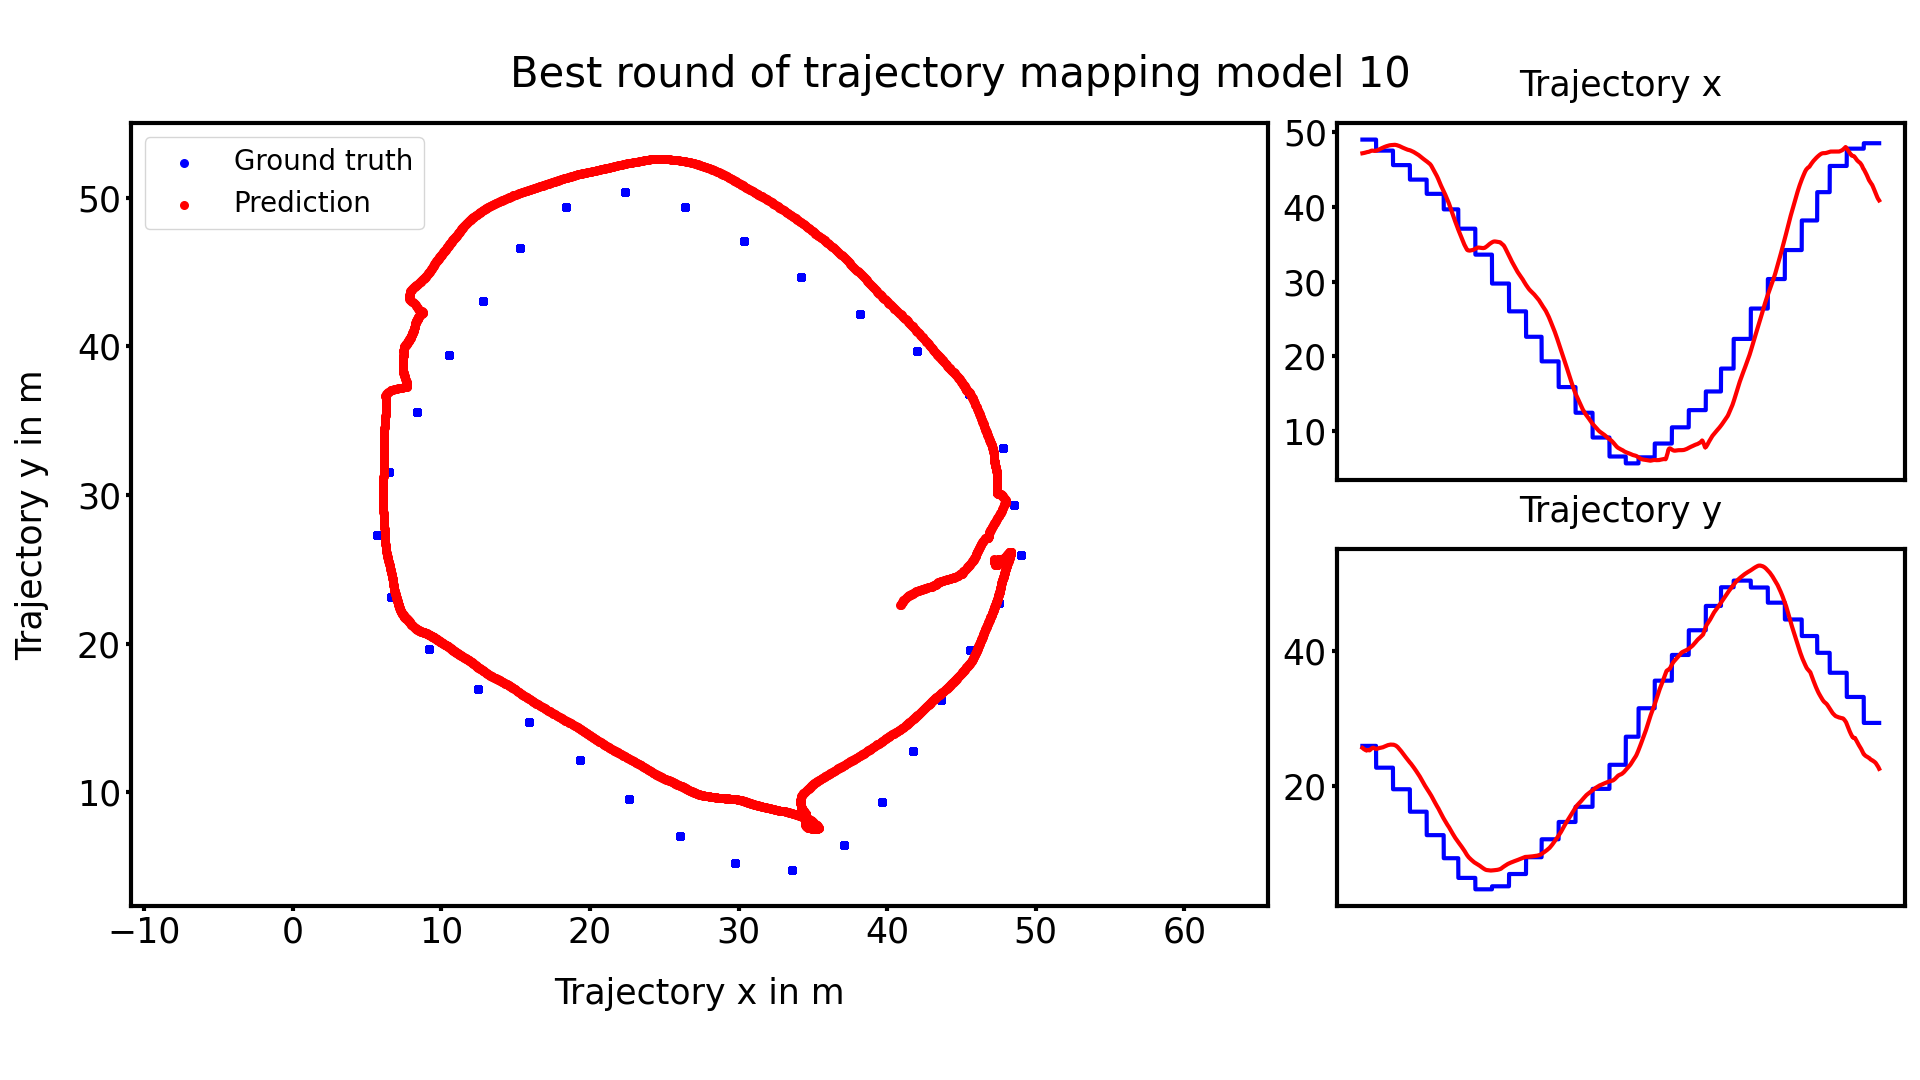

The table this chart was drawn from, first rows:
true_x, true_y, predicted_x, predicted_y
49.01, 25.96, 47.18, 25.67
49.01, 25.96, 47.19, 25.65
49.01, 25.96, 47.19, 25.65
49.01, 25.96, 47.19, 25.63
49.01, 25.96, 47.2, 25.62
49.01, 25.96, 47.2, 25.6
49.01, 25.96, 47.2, 25.61
49.01, 25.96, 47.21, 25.59
49.01, 25.96, 47.21, 25.58
49.01, 25.96, 47.21, 25.56
49.01, 25.96, 47.22, 25.54
49.01, 25.96, 47.22, 25.53
49.01, 25.96, 47.22, 25.51
49.01, 25.96, 47.22, 25.5
49.01, 25.96, 47.23, 25.49
49.01, 25.96, 47.23, 25.47
49.01, 25.96, 47.23, 25.46
49.01, 25.96, 47.24, 25.45
49.01, 25.96, 47.24, 25.43
49.01, 25.96, 47.24, 25.41
49.01, 25.96, 47.25, 25.4
49.01, 25.96, 47.25, 25.38
49.01, 25.96, 47.26, 25.38
49.01, 25.96, 47.26, 25.37
49.01, 25.96, 47.27, 25.36
49.01, 25.96, 47.27, 25.35
49.01, 25.96, 47.27, 25.34
49.01, 25.96, 47.28, 25.33
49.01, 25.96, 47.28, 25.33
49.01, 25.96, 47.29, 25.32
49.01, 25.96, 47.3, 25.31
49.01, 25.96, 47.3, 25.3
49.01, 25.96, 47.31, 25.31
49.01, 25.96, 47.31, 25.3
49.01, 25.96, 47.32, 25.3
49.01, 25.96, 47.32, 25.29
49.01, 25.96, 47.33, 25.3
49.01, 25.96, 47.33, 25.3
49.01, 25.96, 47.34, 25.31
49.01, 25.96, 47.34, 25.31
49.01, 25.96, 47.34, 25.32
49.01, 25.96, 47.34, 25.33
49.01, 25.96, 47.35, 25.34
49.01, 25.96, 47.35, 25.34
49.01, 25.96, 47.35, 25.35
49.01, 25.96, 47.35, 25.35
49.01, 25.96, 47.35, 25.36
49.01, 25.96, 47.36, 25.35
49.01, 25.96, 47.36, 25.36
49.01, 25.96, 47.36, 25.35
49.01, 25.96, 47.37, 25.35
49.01, 25.96, 47.37, 25.34
49.01, 25.96, 47.38, 25.33
49.01, 25.96, 47.38, 25.32
49.01, 25.96, 47.39, 25.32
49.01, 25.96, 47.39, 25.31
49.01, 25.96, 47.4, 25.31
49.01, 25.96, 47.41, 25.3
49.01, 25.96, 47.42, 25.32
49.01, 25.96, 47.42, 25.31
... 4,190 more rows
